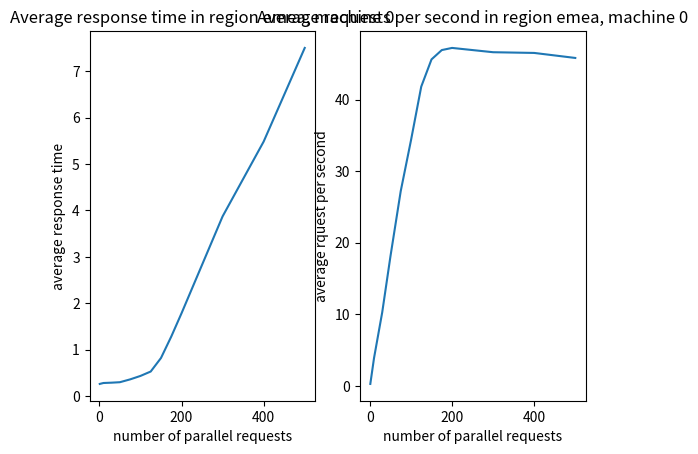

Here is the Python script that generated this plot:
import matplotlib.pyplot as plt

# x => number of requests
# y1 => response time
# y2 => requests per seconds

# us worker 1
#x = [1, 10, 30, 50, 75, 100, 125, 150, 175, 200, 300, 400, 500]
#y1 = [0.384, 0.683, 0.431, 0.424, 0.545, 0.684, 1.180, 1.920, 3.5, 4.51, 6.3, 6.773, 6.5]
#y2 = [0.4, 3.4, 10.5, 17.9, 25.5, 32.5, 35.8, 38.2, 33.8, 34.5, 40, 46.8, 44]
# 500 - RemoteDisconnected('Remote end closed connection without response')

# asia worker 1
#x = [1, 10, 30, 50, 75, 100, 125, 150, 175, 200, 300, 400, 500]
#y1 = [0.519, 0.530, 0.552, 0.585, 0.638, 0.717, 0.761, 1.3, 1.382, 1.871, 3.977, 5, 5.2]
#y2 = [0.4, 3.4, 10.2, 16.4, 24.5, 32.4, 37.5, 41.3, 43.9, 46.7, 47.7, 45.7, 46.7]
# 500 - RemoteDisconnected('Remote end closed connection without response')

# emea worker 0
x = [1, 10, 30, 50, 75, 100, 125, 150, 175, 200, 300, 400, 500]
y1 = [0.263, 0.283, 0.29, 0.3, 0.361, 0.435, 0.530, 0.821, 1.282, 1.784, 3.871, 5.483, 7.5]
y2 = [0.3, 3.9, 10.3, 18.1, 27.2, 34.3, 41.8, 45.6, 46.9, 47.2, 46.6, 46.5, 45.8]
# 500 - RemoteDisconnected('Remote end closed connection without response')

figure, axis = plt.subplots(1, 2)
axis[0].plot(x,y1)
axis[0].set_ylabel("average response time")
axis[0].set_xlabel("number of parallel requests")
axis[0].set_title("Average response time in region emea, machine 0")

axis[1].plot(x,y2)
axis[1].set_ylabel("average rquest per second")
axis[1].set_xlabel("number of parallel requests")
axis[1].set_title("Average requests per second in region emea, machine 0")

plt.show()

